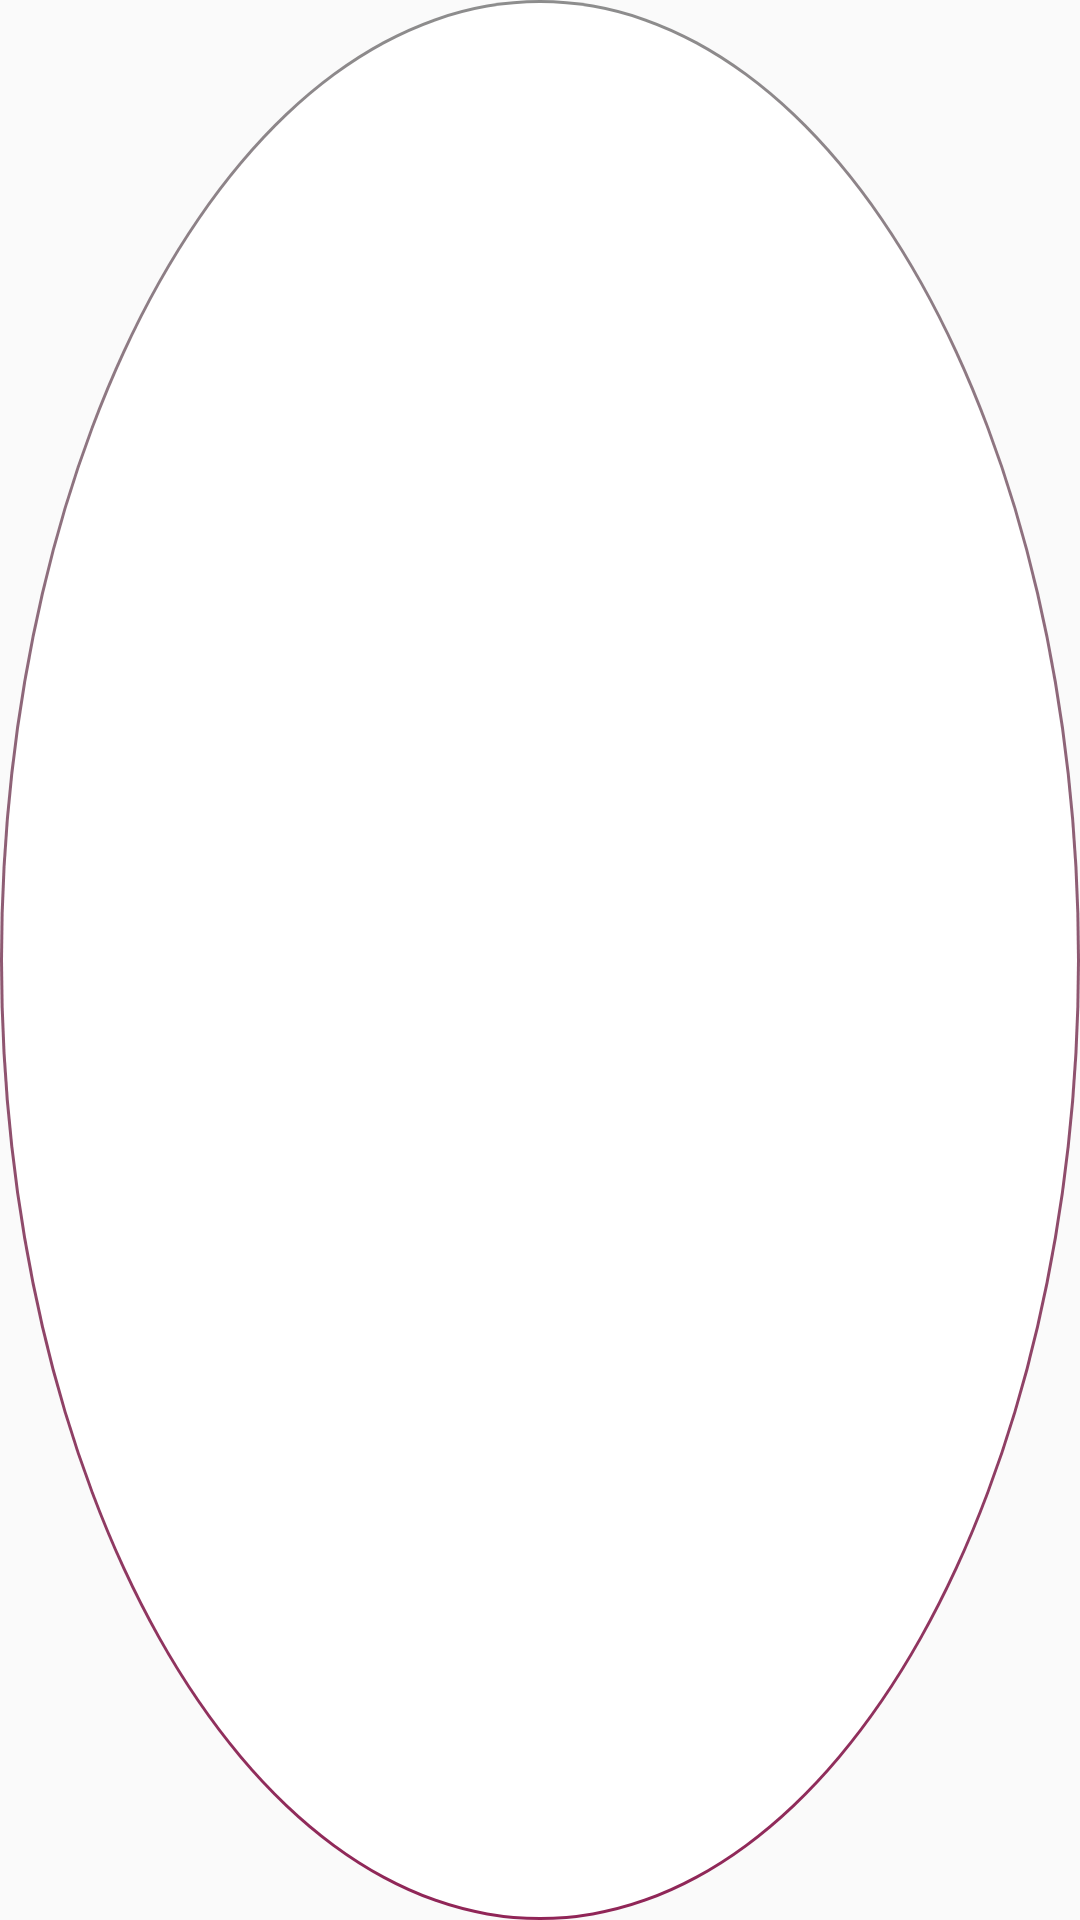

Here is an Android app screen rendered from its layout file. Give the layout XML and the strings, colors and styles it references.
<!-- AndroidManifest.xml: application theme AppTheme -->
<!-- res/layout/photo_list_item.xml -->
<?xml version="1.0" encoding="utf-8"?>
<FrameLayout
    android:background="@drawable/profile_img_border"
    android:layout_margin="8dp"
    android:layout_width="60dp"
    android:layout_height="60dp"
    xmlns:android="http://schemas.android.com/apk/res/android">

    <ImageView
        android:id="@+id/img"
        android:layout_width="match_parent"
        android:layout_height="match_parent"
        android:layout_gravity="center"
        android:scaleType="centerCrop"
        />
</FrameLayout>
<!-- resources referenced by this layout -->
<resources>
  <!-- drawable profile_img_border (drawable) -->
  <?xml version="1.0" encoding="utf-8"?>
  <layer-list xmlns:android="http://schemas.android.com/apk/res/android">
      <item>
          <shape android:shape="oval">
              <gradient
                  android:angle="270"
                  android:startColor="@color/icon_gray"
                  android:endColor =  "#902557"
                  android:type="linear"
                  />
              <corners android:radius="12dp" />
              <padding
                  android:bottom="1dp"
                  android:left="1dp"
                  android:right="1dp"
                  android:top="1dp" />
          </shape>
      </item>
      <item>
          <shape android:shape="oval">
              <solid android:color="@color/white" />
              <corners android:radius="12dp" />
          </shape>
      </item>
  </layer-list>
  <style name="AppTheme" parent="Theme.AppCompat.Light.NoActionBar">
          
          <item name="colorPrimary">@color/colorPrimary</item>
          <item name="colorPrimaryDark">@color/colorPrimaryDark</item>
          <item name="colorAccent">@color/colorAccent</item>
          <item name="android:layoutDirection">ltr</item>
          <item name="android:popupMenuStyle">@style/AndroidSRC.PopupMenu</item>
          <item name="android:itemTextAppearance">@style/AndroidSRC.TextAppearance</item>
      </style>
  <color name="icon_gray">#8d8d8d</color>
  <color name="white">#ffffff</color>
  <color name="colorPrimary">@color/white</color>
  <color name="colorPrimaryDark">#911f54</color>
  <color name="colorAccent">#911f54</color>
  <style name="AndroidSRC.PopupMenu" parent="Widget.AppCompat.ListPopupWindow">
          <item name="android:popupBackground">@color/gray50</item>
      </style>
  <style name="AndroidSRC.TextAppearance" parent="@android:style/Widget.Holo.Light.TextView">
          
      </style>
  <color name="gray50">#FAFAFA</color>
</resources>
